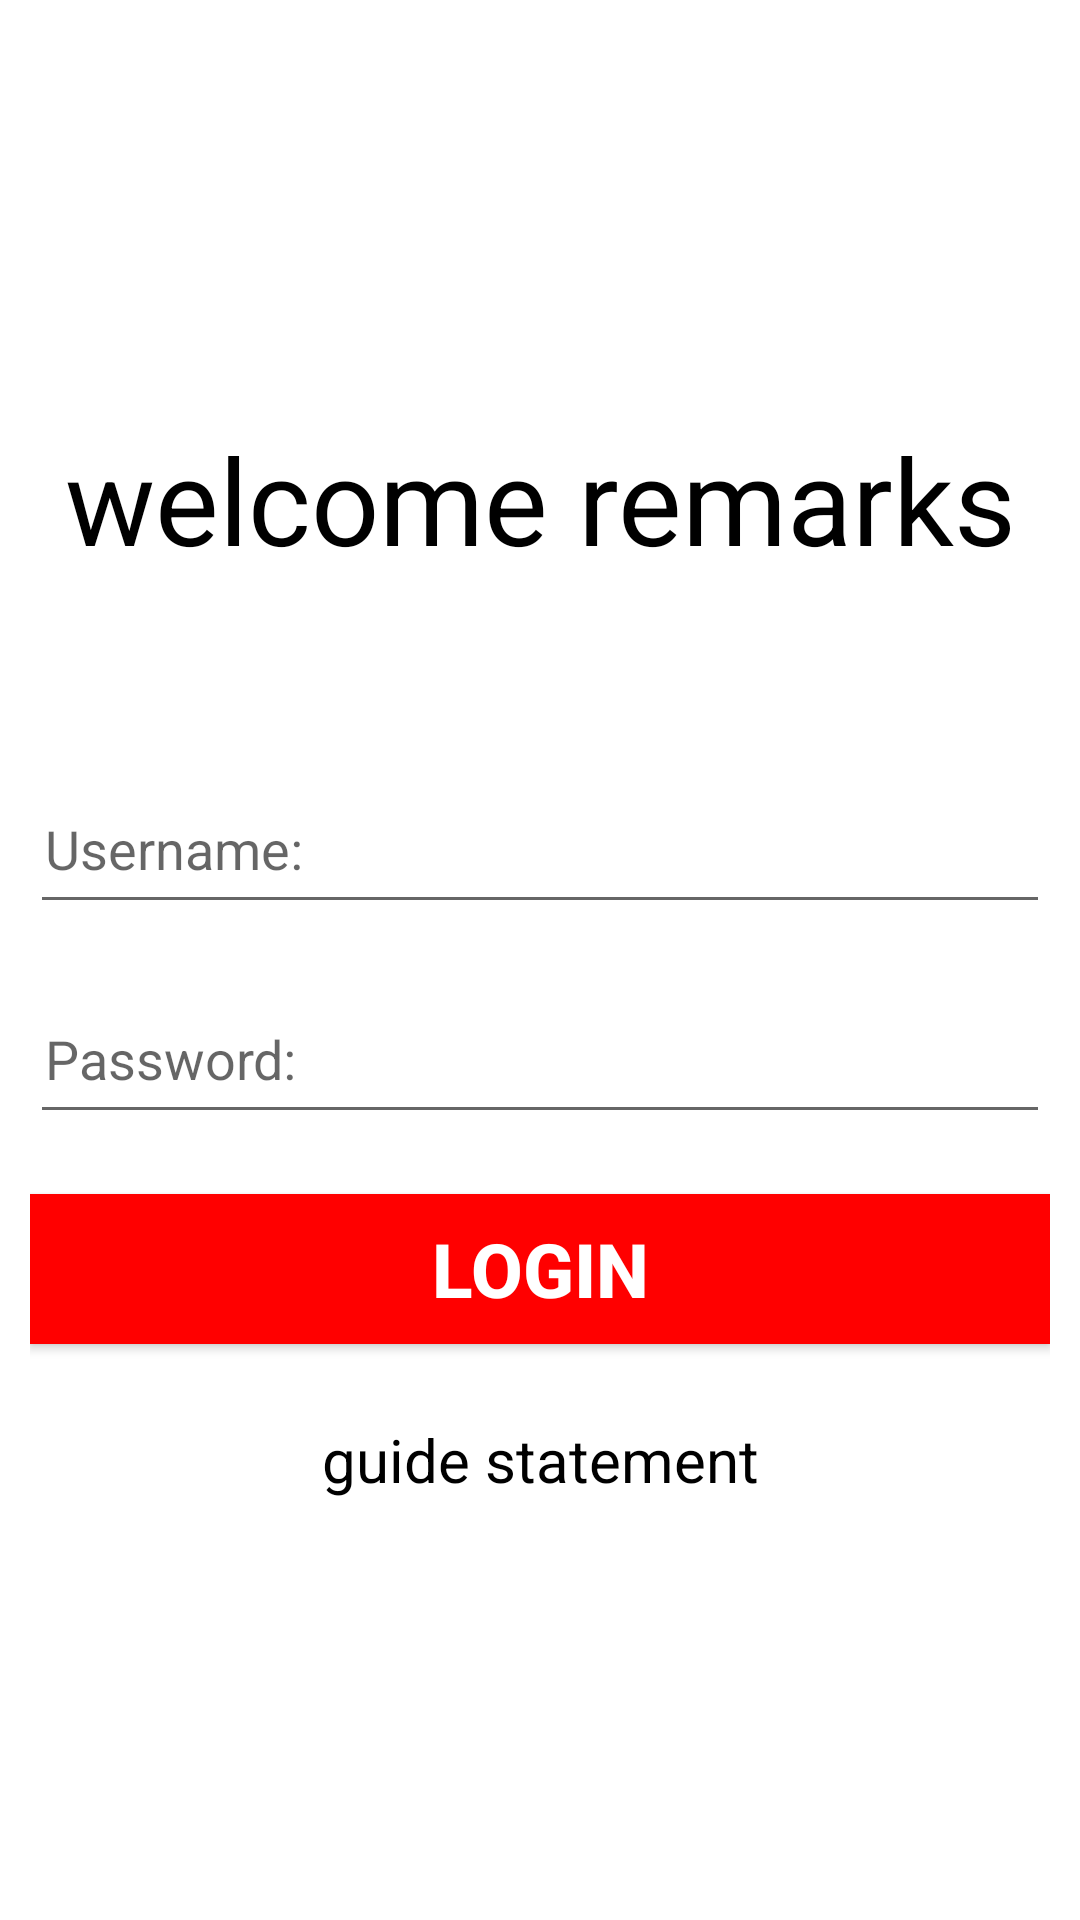

Produce the Android XML layout that renders to this screen, including the resource entries it uses.
<!-- AndroidManifest.xml: application theme Theme.UtamuJune -->
<!-- res/layout/activity_home.xml -->
<?xml version="1.0" encoding="utf-8"?>
<LinearLayout xmlns:android="http://schemas.android.com/apk/res/android"
    xmlns:tools="http://schemas.android.com/tools"
    android:layout_width="match_parent"
    android:layout_height="match_parent"
    android:layout_margin="5dp"
    android:orientation="vertical"
    tools:context=".MainActivity">

    <LinearLayout
        android:layout_width="match_parent"
        android:orientation="vertical"
        android:layout_margin="10dp"
        android:layout_height="match_parent">

        <TextView
            android:layout_width="match_parent"
            android:layout_height="0dp"
            android:layout_weight="0.5"/>
        
        <TextView
            android:layout_width="match_parent"
            android:layout_height="wrap_content"
            android:gravity="center"
            android:padding="5dp"
            android:text="@string/welcome_remarks"
            android:textColor="@color/black"
            android:textSize="40sp" />

        <TextView
            android:layout_width="match_parent"
            android:layout_height="60dp" />

        <EditText
            android:layout_width="match_parent"
            android:hint="Username:"
            android:padding="5dp"
            android:layout_height="50dp"/>

        <TextView
            android:layout_width="match_parent"
            android:layout_height="20dp"/>

        <EditText
            android:layout_width="match_parent"
            android:hint="Password:"
            android:padding="5dp"
            android:layout_height="50dp"/>

        <TextView
            android:layout_width="match_parent"
            android:layout_height="20dp"/>

        <Button
            android:layout_width="match_parent"
            android:background="@color/my_red"
            android:text="Login"
            android:padding="5dp"
            android:textColor="@color/white"
            android:textSize="25sp"
            android:textStyle="bold"
            android:layout_height="50dp"/>

        <TextView
            android:layout_width="match_parent"
            android:layout_height="20dp"/>
        <TextView
            android:layout_width="match_parent"
            android:layout_height="wrap_content"
            android:textSize="20dp"
            android:padding="5dp"
            android:text="@string/guide_statement"
            android:textColor="@color/black"
            android:gravity="center"
            />

        <TextView
            android:layout_width="match_parent"
            android:layout_height="0dp"
            android:layout_weight="0.5"/>

        <LinearLayout
            android:layout_width="match_parent"
            android:orientation="horizontal"
            android:layout_height="wrap_content"/>
    </LinearLayout>


</LinearLayout>
<!-- resources referenced by this layout -->
<resources>
  <color name="black">#FF000000</color>
  <color name="my_red">#FF0000</color>
  <color name="white">#FFFFFFFF</color>
  <string name="guide_statement">guide statement</string>
  
      welcome_remarks
  <string name="welcome_remarks">welcome remarks</string>
  <style name="Theme.UtamuJune" parent="Theme.MaterialComponents.DayNight.DarkActionBar">
          
          <item name="colorPrimary">@color/purple_500</item>
          <item name="colorPrimaryVariant">@color/purple_700</item>
          <item name="colorOnPrimary">@color/white</item>
          
          <item name="colorSecondary">@color/teal_200</item>
          <item name="colorSecondaryVariant">@color/teal_700</item>
          <item name="colorOnSecondary">@color/black</item>
          
          <item name="android:statusBarColor" tools:targetApi="l">?attr/colorPrimaryVariant</item>
          
      </style>
  <color name="purple_500">#fc03ec</color>
  <color name="purple_700">#FF3700B3</color>
  <color name="teal_200">#FF03DAC5</color>
  <color name="teal_700">#FF018786</color>
</resources>
